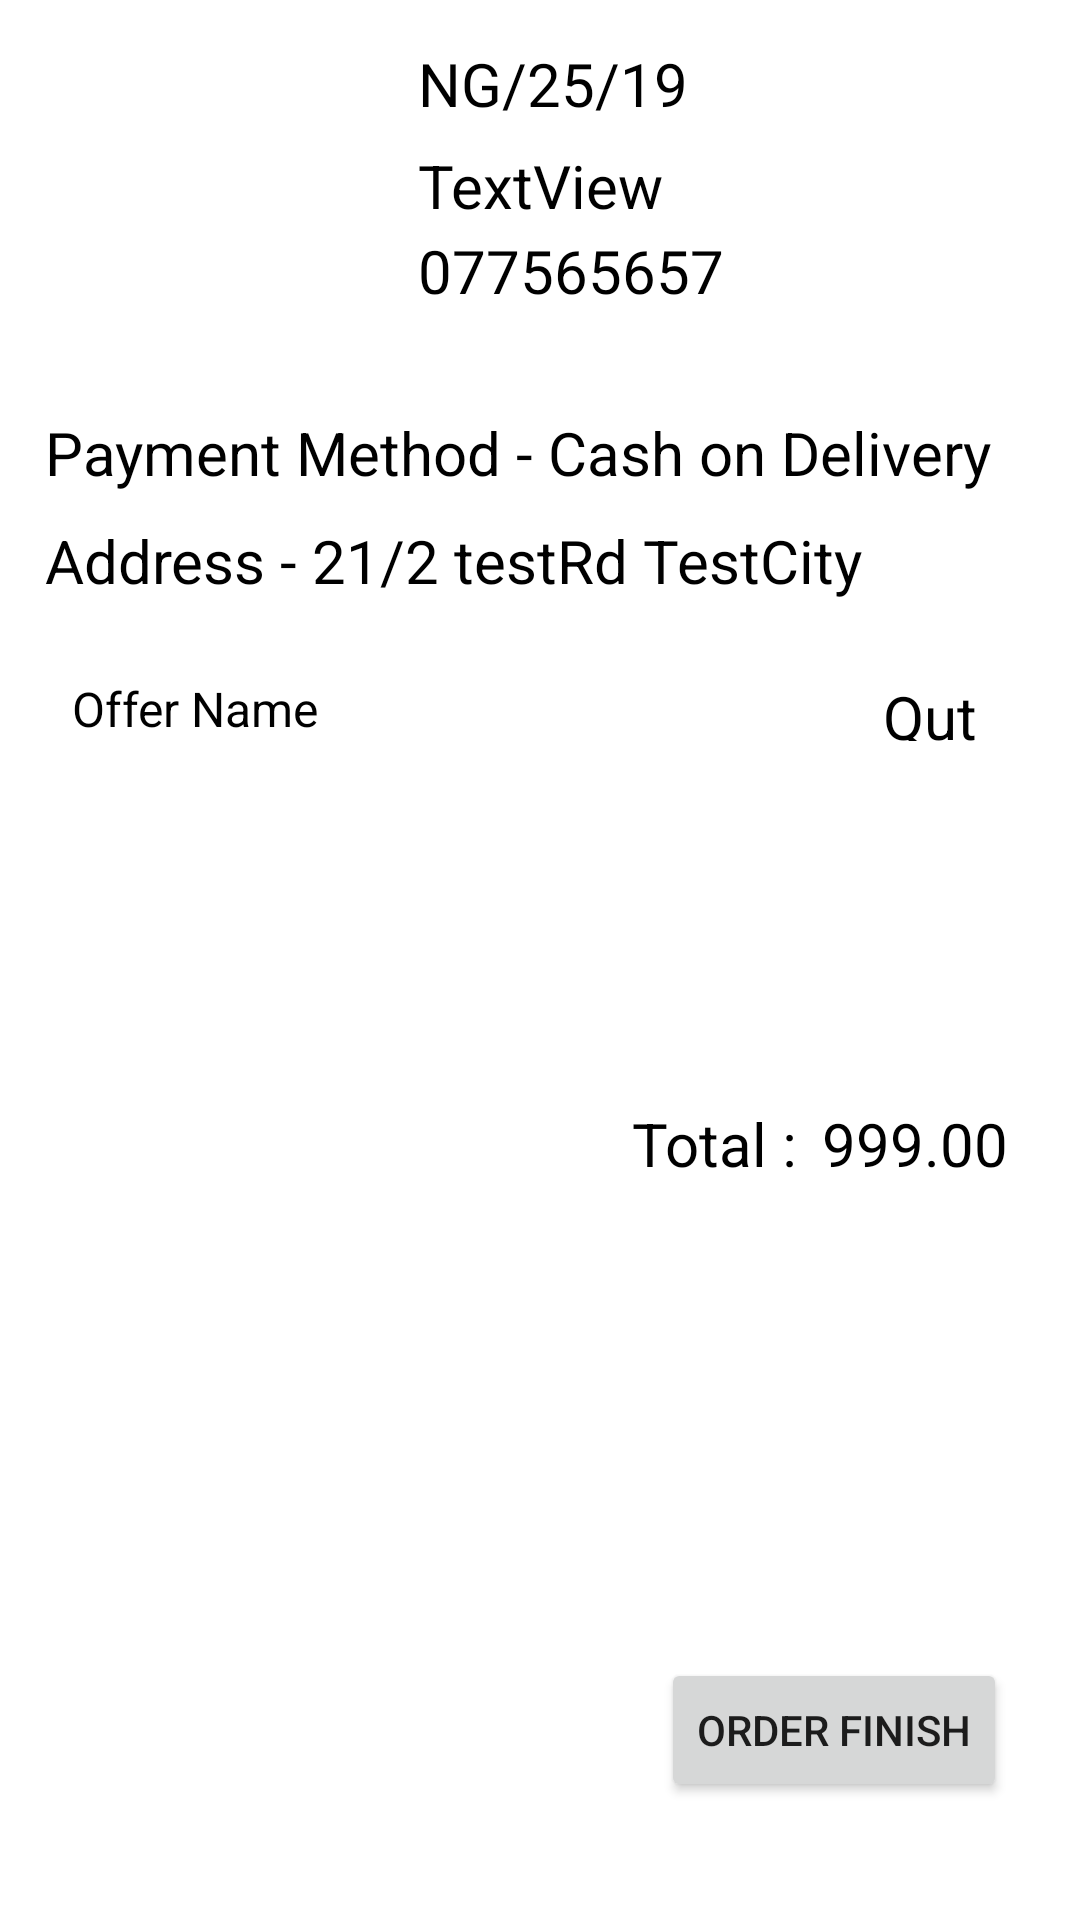

Android layout source for this screen:
<!-- AndroidManifest.xml: application theme Theme.ChoizyAcademic -->
<!-- res/layout/order_view.xml -->
<?xml version="1.0" encoding="utf-8"?>
<androidx.constraintlayout.widget.ConstraintLayout xmlns:android="http://schemas.android.com/apk/res/android"
    xmlns:app="http://schemas.android.com/apk/res-auto"
    xmlns:tools="http://schemas.android.com/tools"
    android:layout_width="match_parent"
    android:layout_height="wrap_content">

    <ImageView
        android:id="@+id/orderView_StudentImg"
        android:layout_width="0dp"
        android:layout_height="0dp"
        app:layout_constraintBottom_toBottomOf="parent"
        app:layout_constraintEnd_toEndOf="parent"
        app:layout_constraintHorizontal_bias="0.06"
        app:layout_constraintStart_toStartOf="parent"
        app:layout_constraintTop_toTopOf="parent"
        app:layout_constraintVertical_bias="0.01999998"
        app:srcCompat="@drawable/ic_profile"
        app:layout_constraintHeight_percent="0.15"
        app:layout_constraintWidth_percent="0.3"
        />

    <TextView
        android:id="@+id/orderView_StudentID"
        android:layout_width="wrap_content"
        android:layout_height="wrap_content"
        android:text="NG/25/19"
        app:layout_constraintBottom_toBottomOf="@+id/orderView_StudentImg"
        app:layout_constraintEnd_toEndOf="parent"
        app:layout_constraintHorizontal_bias="0.11"
        app:layout_constraintStart_toEndOf="@+id/orderView_StudentImg"
        app:layout_constraintTop_toTopOf="parent"
        app:layout_constraintVertical_bias="0.18"
        android:textColor="?attr/colorOnSecondary"
        android:textSize="20sp"

        />

    <TextView
        android:id="@+id/orderView_StudentName"
        android:layout_width="wrap_content"
        android:layout_height="wrap_content"
        android:text="TextView"
        app:layout_constraintBottom_toBottomOf="@+id/orderView_StudentImg"
        app:layout_constraintEnd_toEndOf="parent"
        app:layout_constraintHorizontal_bias="0.0"
        app:layout_constraintStart_toStartOf="@+id/orderView_StudentID"
        app:layout_constraintTop_toBottomOf="@+id/orderView_StudentID"
        app:layout_constraintVertical_bias="0.18"
        android:textColor="?attr/colorOnSecondary"
        android:textSize="20sp"
        />

    <TextView
        android:id="@+id/orderView_StudentMobile"
        android:layout_width="wrap_content"
        android:layout_height="wrap_content"
        android:text="077565657"
        android:textColor="?attr/colorOnSecondary"
        android:textSize="20sp"
        app:layout_constraintBottom_toBottomOf="@+id/orderView_StudentImg"
        app:layout_constraintEnd_toEndOf="parent"
        app:layout_constraintHorizontal_bias="0.0"
        app:layout_constraintStart_toStartOf="@+id/orderView_StudentName"
        app:layout_constraintTop_toBottomOf="@+id/orderView_StudentName"
        app:layout_constraintVertical_bias="0.29000002" />

    <TextView
        android:id="@+id/orderView_PaymentMethod"
        android:layout_width="wrap_content"
        android:layout_height="wrap_content"
        android:text="Payment Method - Cash on Delivery"
        android:textColor="?attr/colorOnSecondary"
        android:textSize="20sp"
        app:layout_constraintBottom_toBottomOf="parent"
        app:layout_constraintEnd_toEndOf="parent"
        app:layout_constraintHorizontal_bias="0.0"
        app:layout_constraintStart_toStartOf="@+id/orderView_StudentImg"
        app:layout_constraintTop_toBottomOf="@+id/orderView_StudentImg"
        app:layout_constraintVertical_bias="0.060000002"

        />

    <TextView
        android:id="@+id/orderView_Address"
        android:layout_width="wrap_content"
        android:layout_height="wrap_content"
        android:text="Address - 21/2 testRd TestCity"
        android:textColor="?attr/colorOnSecondary"
        android:textSize="20sp"
        app:layout_constraintBottom_toBottomOf="parent"
        app:layout_constraintEnd_toEndOf="parent"
        app:layout_constraintHorizontal_bias="0.0"
        app:layout_constraintStart_toStartOf="@+id/orderView_PaymentMethod"
        app:layout_constraintTop_toBottomOf="@+id/orderView_PaymentMethod"
        app:layout_constraintVertical_bias="0.01999998"

        />

    <androidx.constraintlayout.widget.ConstraintLayout
        android:id="@+id/constraintLayout"
        android:layout_width="match_parent"
        android:layout_height="wrap_content"
        app:layout_constraintBottom_toBottomOf="parent"
        app:layout_constraintEnd_toEndOf="parent"
        app:layout_constraintStart_toStartOf="parent"
        app:layout_constraintTop_toBottomOf="@+id/orderView_Address"
        app:layout_constraintVertical_bias="0.060000002">

        <TextView
            android:id="@+id/orderItems_OferName"
            android:layout_width="0dp"
            android:layout_height="wrap_content"
            android:layout_marginStart="24dp"
            android:text="Offer Name"
            android:textColor="?attr/colorOnSecondary"
            android:textSize="16sp"
            app:layout_constraintBottom_toBottomOf="parent"
            app:layout_constraintEnd_toEndOf="parent"
            app:layout_constraintHorizontal_bias="0.0"
            app:layout_constraintStart_toStartOf="parent"
            app:layout_constraintTop_toTopOf="parent"
            app:layout_constraintVertical_bias="0.0"
            app:layout_constraintWidth_percent="0.7" />

        <TextView
            android:id="@+id/orderItems_Qut"
            android:layout_width="0dp"
            android:layout_height="0dp"
            android:layout_marginEnd="16dp"
            android:text="Qut"
            android:textAlignment="center"
            android:textColor="?attr/colorOnSecondary"
            android:textSize="20sp"
            app:layout_constraintBottom_toBottomOf="@+id/orderItems_OferName"
            app:layout_constraintEnd_toEndOf="parent"
            app:layout_constraintStart_toEndOf="@+id/orderItems_OferName"
            app:layout_constraintTop_toTopOf="@+id/orderItems_OferName" />
    </androidx.constraintlayout.widget.ConstraintLayout>

    <androidx.recyclerview.widget.RecyclerView
        android:id="@+id/orderView_OrderList"
        android:layout_width="0dp"
        android:layout_height="wrap_content"
        app:layout_constraintBottom_toBottomOf="parent"
        app:layout_constraintEnd_toEndOf="parent"

        app:layout_constraintStart_toStartOf="parent"
        app:layout_constraintTop_toBottomOf="@+id/constraintLayout"
        app:layout_constraintVertical_bias="0.0" />

    <Button
        android:id="@+id/orderView_OrderFisnhBtn"
        android:layout_width="wrap_content"
        android:layout_height="wrap_content"
        android:text="Order Finish"
        app:layout_constraintBottom_toBottomOf="parent"
        app:layout_constraintEnd_toEndOf="parent"
        app:layout_constraintHorizontal_bias="0.9"
        app:layout_constraintStart_toStartOf="parent"
        app:layout_constraintTop_toBottomOf="@+id/orderView_totalPrice"
        app:layout_constraintVertical_bias="0.8" />

    <TextView
        android:id="@+id/orderView_totalPrice"
        android:layout_width="wrap_content"
        android:layout_height="wrap_content"
        android:text="999.00"
        android:textColor="?attr/colorOnSecondary"
        android:textSize="20sp"
        app:layout_constraintBottom_toBottomOf="parent"
        app:layout_constraintEnd_toEndOf="parent"
        app:layout_constraintHorizontal_bias="0.92"
        app:layout_constraintStart_toStartOf="@+id/orderView_OrderList"
        app:layout_constraintTop_toBottomOf="@+id/orderView_OrderList"
        app:layout_constraintVertical_bias="0.32999998" />

    <TextView
        android:id="@+id/textView10"
        android:layout_width="wrap_content"
        android:layout_height="wrap_content"
        android:layout_marginEnd="8dp"
        android:text="@string/total"
        android:textColor="?attr/colorOnSecondary"
        android:textSize="20sp"
        app:layout_constraintBottom_toBottomOf="@+id/orderView_totalPrice"
        app:layout_constraintEnd_toStartOf="@+id/orderView_totalPrice"
        app:layout_constraintHorizontal_bias="1.0"
        app:layout_constraintStart_toStartOf="parent"
        app:layout_constraintTop_toTopOf="@+id/orderView_totalPrice" />
</androidx.constraintlayout.widget.ConstraintLayout>
<!-- resources referenced by this layout -->
<resources>
  <string name="total">Total :</string>
  <style name="Theme.ChoizyAcademic" parent="Theme.MaterialComponents.DayNight.NoActionBar">
          
          <item name="colorPrimary">@color/blue</item>
          <item name="colorPrimaryVariant">@color/blue</item>
          <item name="colorOnPrimary">@color/white</item>
          
          <item name="colorSecondary">@color/teal_200</item>
          <item name="colorSecondaryVariant">@color/teal_700</item>
          <item name="colorOnSecondary">@color/black</item>
  
  
          
          <item name="android:statusBarColor" tools:targetApi="l">?attr/colorPrimaryVariant</item>
          
      </style>
  <color name="blue">#F5012B6A</color>
  <color name="white">#FFFFFFFF</color>
  <color name="teal_200">#FF03DAC5</color>
  <color name="teal_700">#FF018786</color>
  <color name="black">#FF000000</color>
</resources>
